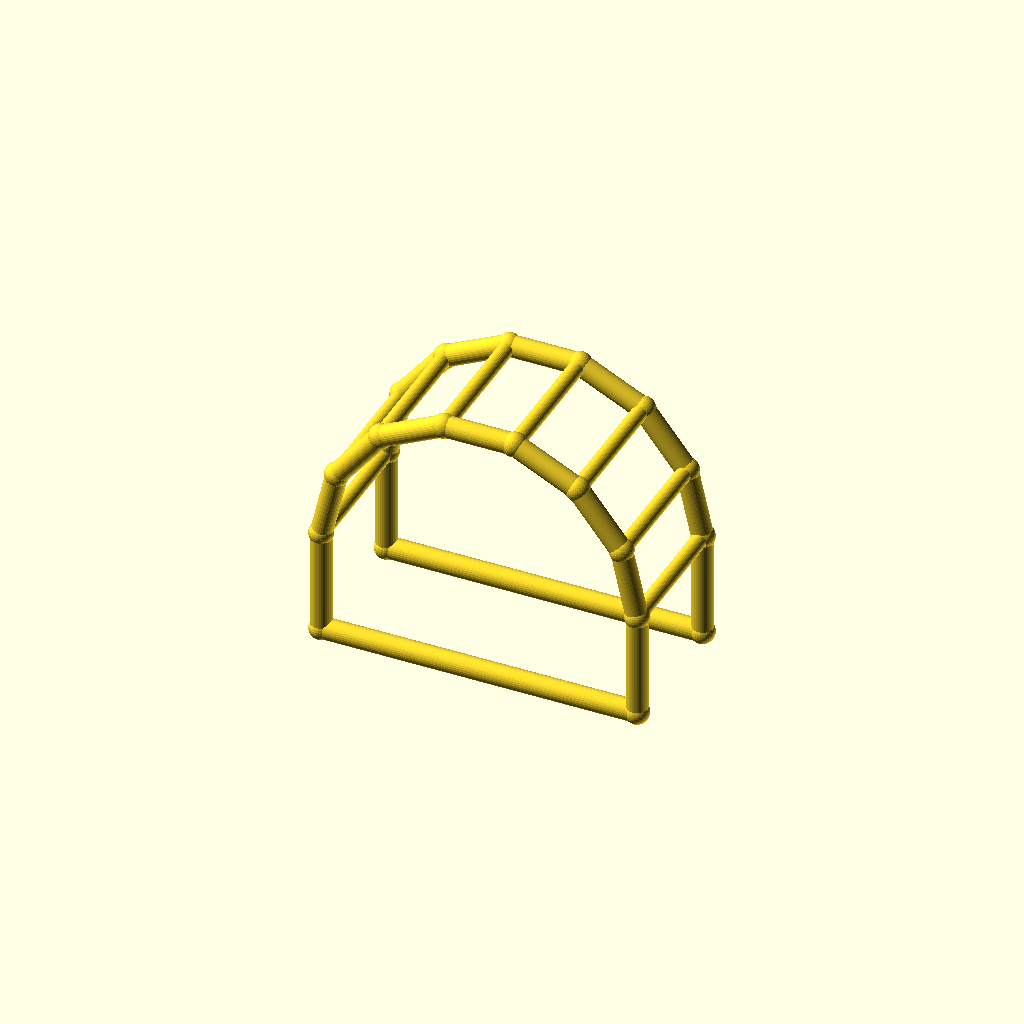
Cell 1 — every parameter at its default value.
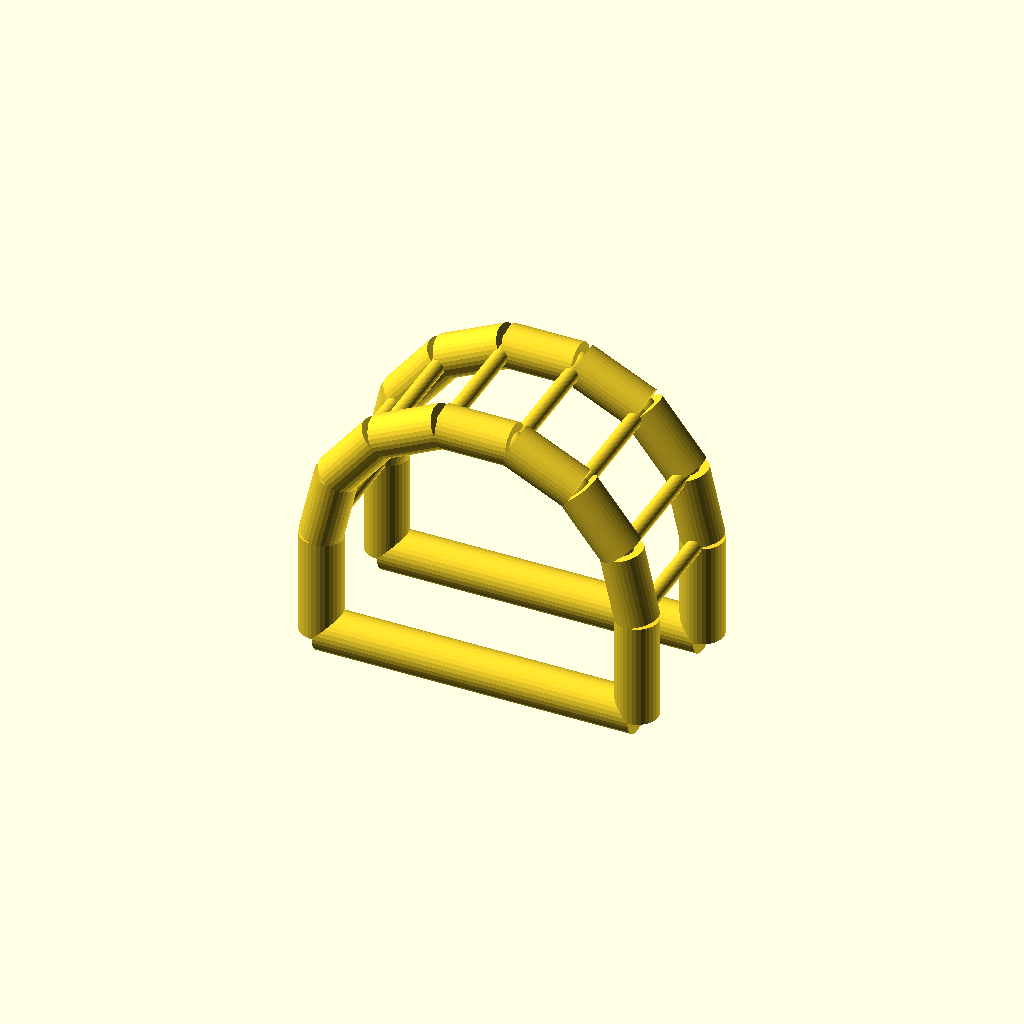
Cell 2 — chord_r set to 6, the other parameters unchanged.
One fixed orthographic camera (rotation 55°, 0°, 25°; colour scheme Cornfield) for every cell.
The OpenSCAD source (optional_data/data/wire4/pergola/scene_0106.scad):
$fn = 32;

// ----------------------------------------------------------------------
// Pergola arch: 7-segment arches, span 90 mm
// ----------------------------------------------------------------------

// --- parameters (mm) ---
span = 90;                // arch span, X
post_h = 30;              // post height
arch_r = 45;              // arch radius
depth = 40;               // frame spacing, Y
chord_r = 3;              // arch and post member radius
brace_r = 2.2;            // purlin member radius
joint_r = 3.4;            // joint ball radius

bbox_x = 96.8;  // overall X, joints included
bbox_y = 46.8;  // overall Y, joints included
bbox_z = 80.67;  // overall Z, joints included
chord_d = 2 * chord_r;  // arch stock diameter
brace_d = 2 * brace_r;  // purlin stock diameter
nodes = [[0.0, 0.0, 0.0], [90.0, 0.0, 0.0], [0.0, 0.0, 30.0], [4.4564, 0.0, 49.5248], [16.943, 0.0, 65.1824], [34.9866, 0.0, 73.8718], [55.0134, 0.0, 73.8718], [73.057, 0.0, 65.1824], [85.5436, 0.0, 49.5248], [90.0, 0.0, 30.0], [0.0, 40.0, 0.0], [90.0, 40.0, 0.0], [0.0, 40.0, 30.0], [4.4564, 40.0, 49.5248], [16.943, 40.0, 65.1824], [34.9866, 40.0, 73.8718], [55.0134, 40.0, 73.8718], [73.057, 40.0, 65.1824], [85.5436, 40.0, 49.5248], [90.0, 40.0, 30.0]];

module member(a, b, r) {
  /* round stock from joint a to joint b, ends buried in the joint balls */
  d = b - a;
  length = norm(d);
  translate(a) rotate([0, acos(d[2] / length), atan2(d[1], d[0])])
    cylinder(h = length, r = r);
}

module joint(p, r) {
  /* ball at the joint centre, fatter than every member meeting there */
  translate(p) sphere(r = r);
}

/* members - each call is one graph edge */
member(nodes[0], nodes[2], chord_r);
member(nodes[1], nodes[9], chord_r);
member(nodes[0], nodes[1], chord_r);
member(nodes[2], nodes[3], chord_r);
member(nodes[3], nodes[4], chord_r);
member(nodes[4], nodes[5], chord_r);
member(nodes[5], nodes[6], chord_r);
member(nodes[6], nodes[7], chord_r);
member(nodes[7], nodes[8], chord_r);
member(nodes[8], nodes[9], chord_r);
member(nodes[10], nodes[12], chord_r);
member(nodes[11], nodes[19], chord_r);
member(nodes[10], nodes[11], chord_r);
member(nodes[12], nodes[13], chord_r);
member(nodes[13], nodes[14], chord_r);
member(nodes[14], nodes[15], chord_r);
member(nodes[15], nodes[16], chord_r);
member(nodes[16], nodes[17], chord_r);
member(nodes[17], nodes[18], chord_r);
member(nodes[18], nodes[19], chord_r);
member(nodes[2], nodes[12], brace_r);
member(nodes[3], nodes[13], brace_r);
member(nodes[4], nodes[14], brace_r);
member(nodes[5], nodes[15], brace_r);
member(nodes[6], nodes[16], brace_r);
member(nodes[7], nodes[17], brace_r);
member(nodes[8], nodes[18], brace_r);
member(nodes[9], nodes[19], brace_r);

/* joint balls */
for (p = nodes) joint(p, joint_r);
Customizer parameters (derived from the source; name, type, default, range or options):
span: number, default 90
post_h: number, default 30
arch_r: number, default 45
depth: number, default 40
chord_r: number, default 3
brace_r: number, default 2.2
joint_r: number, default 3.4
bbox_x: number, default 96.8
bbox_y: number, default 46.8
bbox_z: number, default 80.67
